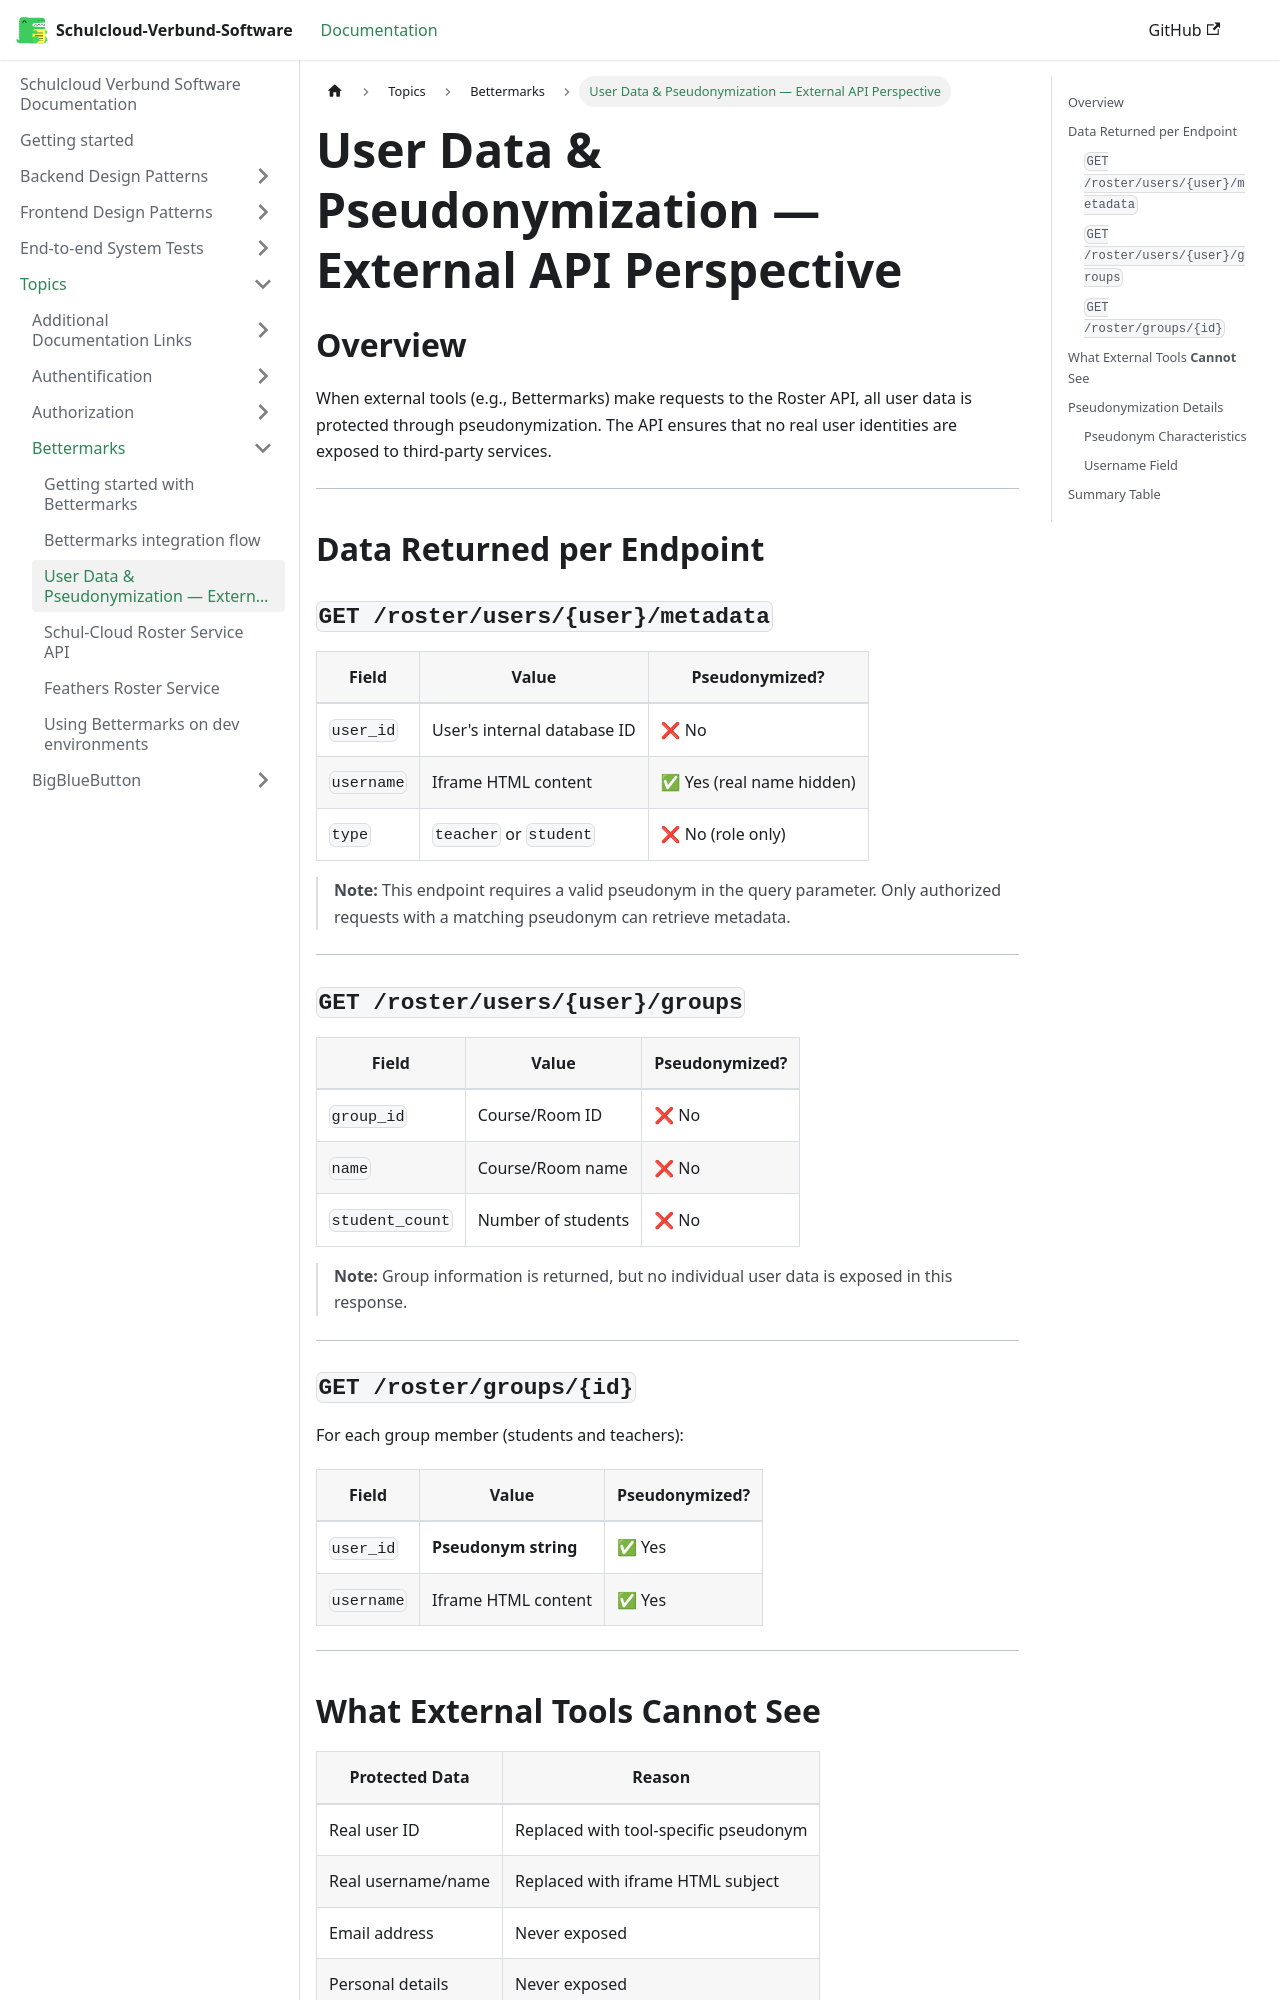

repository: hpi-schul-cloud/schulcloud-documentation · page: docs/topics/bettermarks/Pseudonymization.html · generator: docusaurus

# User Data & Pseudonymization — External API Perspective

## Overview

When external tools (e.g., Bettermarks) make requests to the Roster API, all user data is protected through pseudonymization. The API ensures that no real user identities are exposed to third-party services.

---

## Data Returned per Endpoint

### `GET /roster/users/{user}/metadata`

| Field | Value | Pseudonymized? |
|-------|-------|----------------|
| `user_id` | User's internal database ID | ❌ No |
| `username` | Iframe HTML content | ✅ Yes (real name hidden) |
| `type` | `teacher` or `student` | ❌ No (role only) |

> **Note:** This endpoint requires a valid pseudonym in the query parameter. Only authorized requests with a matching pseudonym can retrieve metadata.

---

### `GET /roster/users/{user}/groups`

| Field | Value | Pseudonymized? |
|-------|-------|----------------|
| `group_id` | Course/Room ID | ❌ No |
| `name` | Course/Room name | ❌ No |
| `student_count` | Number of students | ❌ No |

> **Note:** Group information is returned, but no individual user data is exposed in this response.

---

### `GET /roster/groups/{id}`

For each group member (students and teachers):

| Field | Value | Pseudonymized? |
|-------|-------|----------------|
| `user_id` | **Pseudonym string** | ✅ Yes |
| `username` | Iframe HTML content | ✅ Yes |

---
